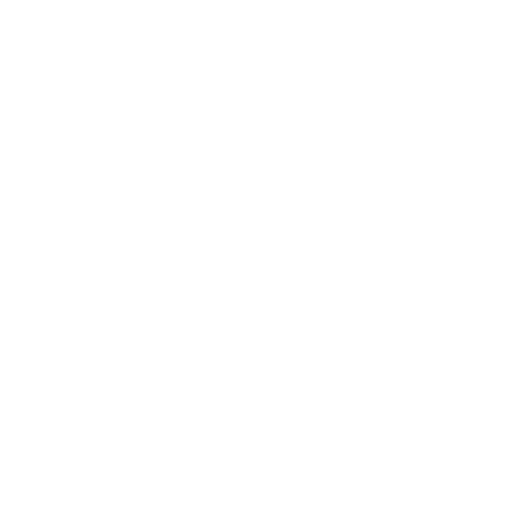
t = 0.00 s
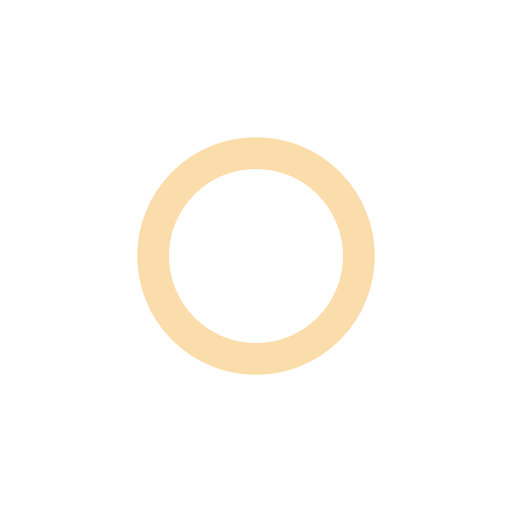
t = 0.63 s
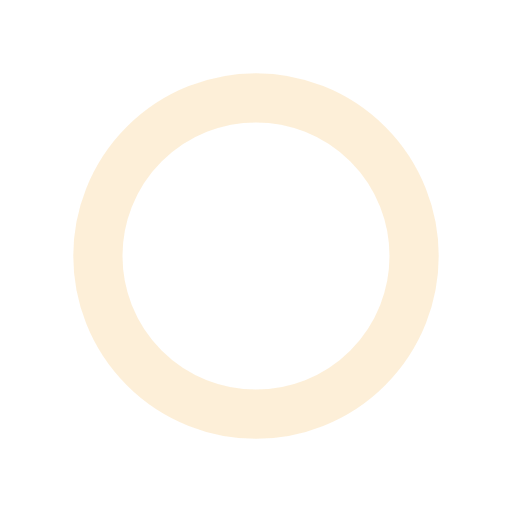
t = 1.25 s
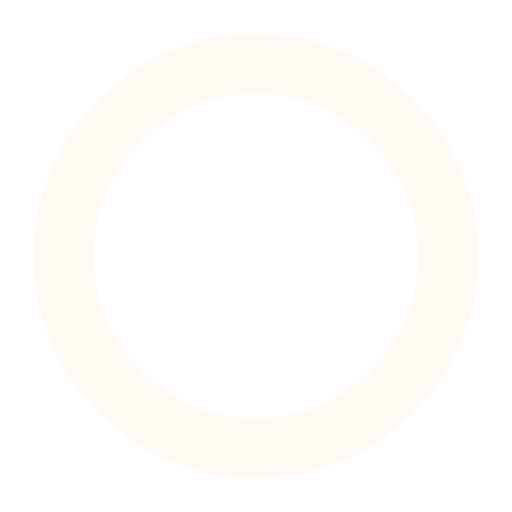
t = 1.88 s

The animated SVG that drew these frames (rendered in a browser with its animation timeline set to each time). Animation: 3 SMIL elements (animate=3); one cycle of 2.50 s, repeats indefinitely.

<svg xmlns='http://www.w3.org/2000/svg' viewBox='0 0 200 200'><circle fill='none' stroke-opacity='1' stroke='#F5BB57' stroke-width='.5' cx='100' cy='100' r='0'><animate attributeName='r' calcMode='spline' dur='2.5' values='1;80' keyTimes='0;1' keySplines='0 .2 .5 1' repeatCount='indefinite'></animate><animate attributeName='stroke-width' calcMode='spline' dur='2.5' values='0;25' keyTimes='0;1' keySplines='0 .2 .5 1' repeatCount='indefinite'></animate><animate attributeName='stroke-opacity' calcMode='spline' dur='2.5' values='1;0' keyTimes='0;1' keySplines='0 .2 .5 1' repeatCount='indefinite'></animate></circle></svg>
